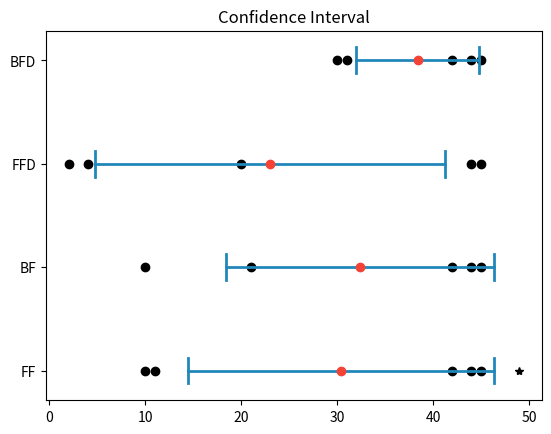

Source code (Python):
import statistics
from math import sqrt
from typing import Callable, Literal

from numpy.typing import ArrayLike
from matplotlib import pyplot as plt
from matplotlib.markers import MarkerStyle
import numpy as np

#confidence interval code from https://stackoverflow.com/a/70949996/13682828


def plot_data(position:float,values:ArrayLike,
        type:Literal["linear","violin"]="linear",orientation:Literal["vertical","horizontal","x","y"]="vertical",
        **kwargs):
    
    order = 1 if orientation in ("vertical","y") else -1
    match type:
        case "linear":
            plot_data_linear(position,values,orientation=orientation,**kwargs)
        case "violin":
            plot_data_violin(position,values,orientation=orientation,**kwargs)

def plot_data_linear(position:float,values:ArrayLike,
        orientation:Literal["vertical","horizontal","x","y"]="vertical",
        values_color:str='black',value_marker:None|str|MarkerStyle=None,
        plot_mean:bool=True,mean_color:str='#f44336',
        **kwargs):
    order = 1 if orientation in ("vertical","y") else -1
    if plot_mean:
        plt.plot(*[position, np.mean(values)][::order], 'o', color=mean_color)
    plt.scatter(*[[position]*len(values),values][::order],color=values_color,marker=value_marker);

def plot_data_violin(position:float,values:ArrayLike,
        orientation:Literal["vertical","horizontal","x","y"]="vertical",
        plot_mean:bool=True, plot_extrema:bool=True,
        plot_median:bool=False,quantiles:None|ArrayLike=None,
        width:float=0.5,
        **kwargs):
    if kwargs:
        print(f"WARNING: function {plot_data_violin} received unexpected keyword arguments {kwargs}")
    plt.violinplot([values],[position],vert=orientation in ("vertical","y"),
        showmeans=plot_mean, showmedians=plot_median, showextrema=plot_extrema,
        quantiles=quantiles,widths=[width])


def plot_confidence_interval(position, values, z=1.96, 
        orientation:Literal["vertical","horizontal","x","y"] = "vertical",
        interval_color='#2187bb', cross_width=0.25,
        plot_mean=True, plot_values=True,mean_color:str='#f44336',
        plot_significance=False,significance_center=0,significance_marker="*",significance_space=None,significance_color="black",
        **kwargs):
    
    mean = statistics.mean(values)
    stdev = statistics.stdev(values)

    confidence_interval = z * stdev / sqrt(len(values))

    left = position - cross_width / 2
    top = mean - confidence_interval
    right = position + cross_width / 2
    bottom = mean + confidence_interval

    if significance_space is None:
        significance_space = confidence_interval/6

    significant = 0
    if top > significance_center:
        significant = -1
    elif bottom < significance_center:
        significant = 1

    order = 1 if orientation in ("vertical","y") else -1
    plt.plot(*[[position, position], [top, bottom]][::order], color=interval_color, linewidth=2)
    plt.plot(*[[left, right], [top, top]][::order], color=interval_color, linewidth=2)
    plt.plot(*[[left, right], [bottom, bottom]][::order], color=interval_color, linewidth=2)
    if plot_significance and significant != 0:
        print(significance_space)
        if significant == 1:
            print(top+significance_space)
            pos = [position,top-significance_space][::order]
        else:
            print(bottom-significance_space)
            pos = [position,bottom+significance_space][::order]
        plt.plot(*pos, color=significance_color,marker=significance_marker)


    if plot_values:
        plot_data(position,values,orientation=orientation,plot_mean=plot_mean, mean_color=mean_color,
            **kwargs)
    elif plot_mean:
        plt.plot(*[position, mean][::order], 'o', color=mean_color,)


    return mean, confidence_interval


plot_CI = plot_confidence_interval

if __name__ == "__main__":

    plt.yticks([1, 2, 3, 4], ['FF', 'BF', 'FFD', 'BFD'])
    plt.title('Confidence Interval')
    plot_confidence_interval(1, [10, 11, 42, 45, 44],orientation="horizontal",plot_significance=True)
    plot_confidence_interval(2, [10, 21, 42, 45, 44],orientation="horizontal")
    plot_confidence_interval(3, [20, 2, 4, 45, 44],orientation="horizontal")
    plot_confidence_interval(4, [30, 31, 42, 45, 44],orientation="horizontal")
    plt.show()